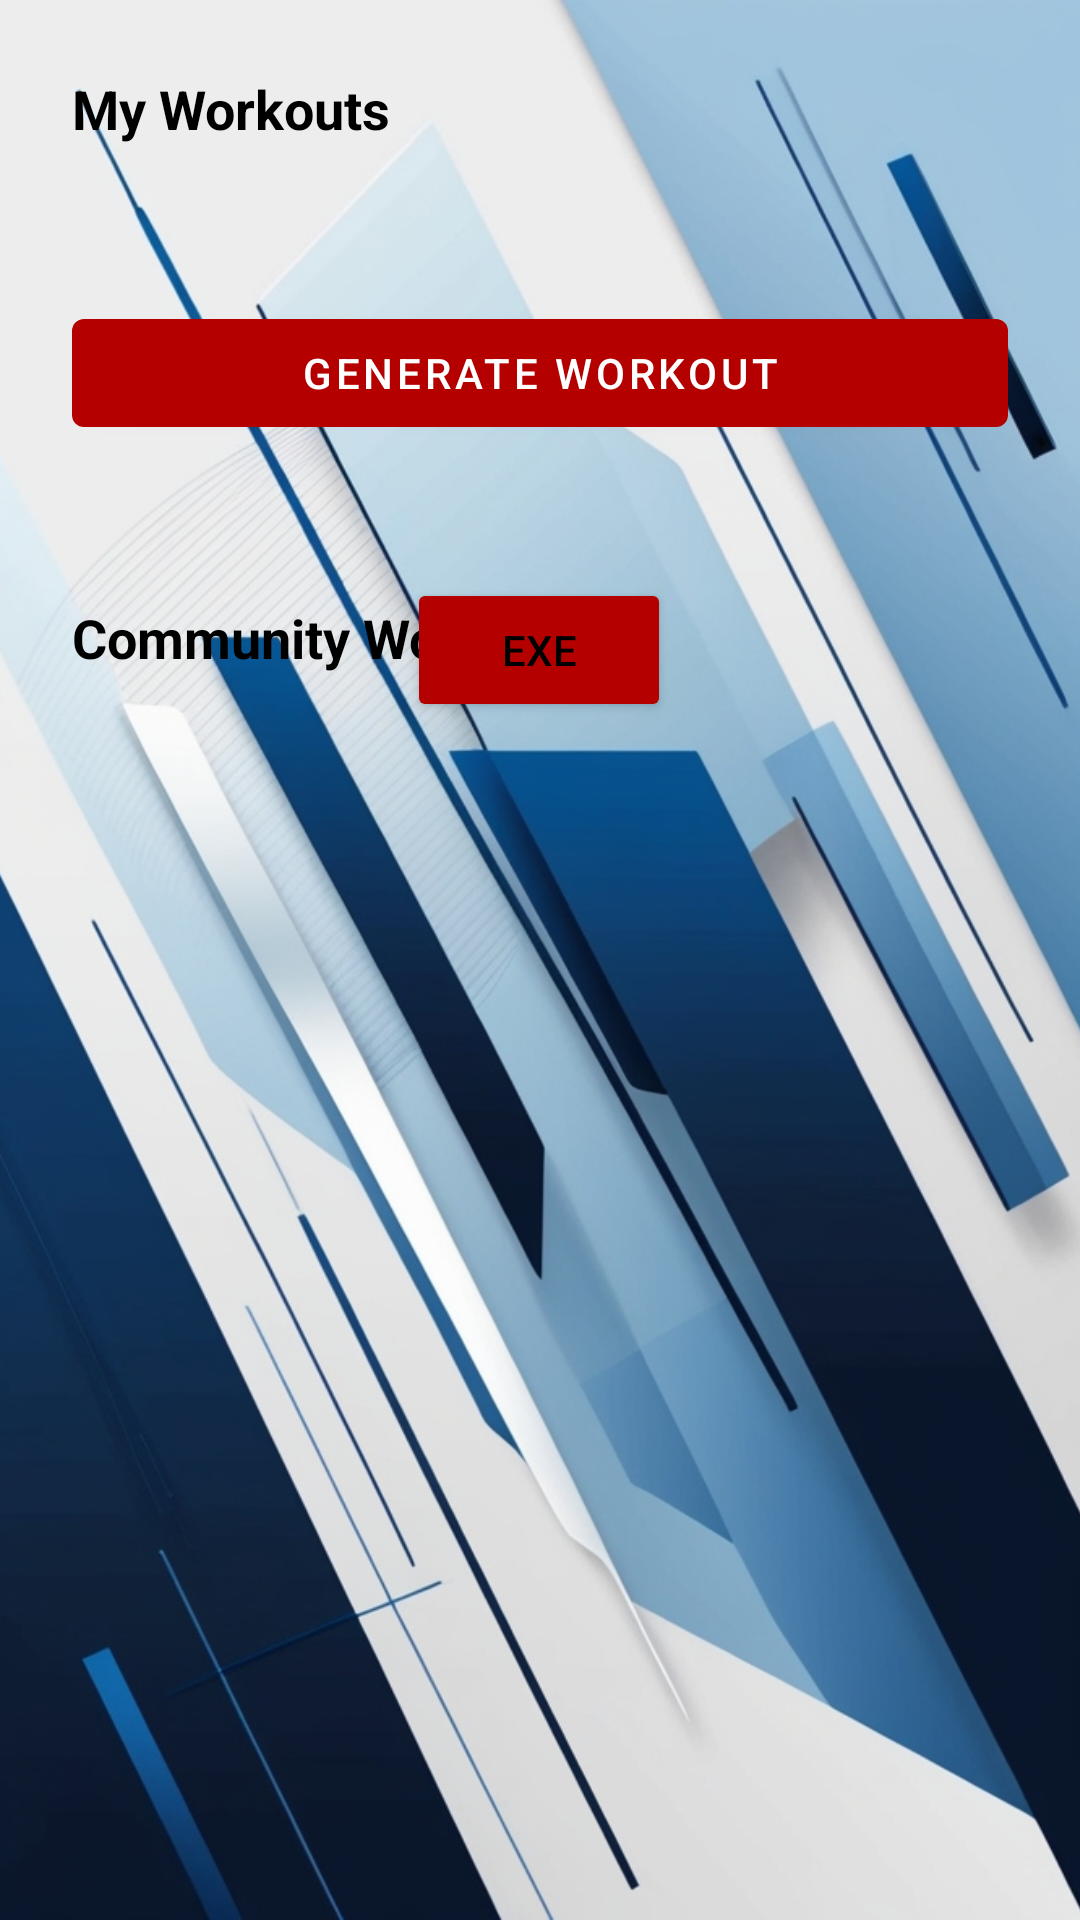

Produce the Android XML layout that renders to this screen, including the resource entries it uses.
<!-- AndroidManifest.xml: application theme Theme.BodyBuilder -->
<!-- res/layout/fragment_plans.xml -->
<?xml version="1.0" encoding="utf-8"?>
<FrameLayout xmlns:android="http://schemas.android.com/apk/res/android"
    xmlns:app="http://schemas.android.com/apk/res-auto"
    xmlns:tools="http://schemas.android.com/tools"
    android:layout_width="match_parent"
    android:layout_height="match_parent">

    <ImageView
        android:id="@+id/background_image"
        android:layout_width="match_parent"
        android:layout_height="match_parent"
        android:scaleType="centerCrop"
        android:src="@drawable/background"
        android:contentDescription="@null" />

    <RelativeLayout
        android:layout_width="match_parent"
        android:layout_height="match_parent"
        tools:context=".ui.fragments.PlansFragment">

        <com.airbnb.lottie.LottieAnimationView
            android:id="@+id/loading_animation"
            android:layout_width="112dp"
            android:layout_height="112dp"
            android:layout_centerInParent="true"
            app:lottie_rawRes="@raw/hand"
            app:lottie_autoPlay="true"
            app:lottie_loop="true"
            android:visibility="gone" />

        <ScrollView
            android:layout_width="match_parent"
            android:id="@+id/fragment_content"
            android:layout_height="match_parent">

            <androidx.constraintlayout.widget.ConstraintLayout
                android:layout_width="match_parent"
                android:layout_height="wrap_content"
                android:padding="24dp">

                <TextView
                    android:id="@+id/myWorkoutsTitle"
                    android:layout_width="wrap_content"
                    android:layout_height="wrap_content"
                    android:text="@string/my_workouts"
                    android:textStyle="bold"
                    android:textSize="18sp"
                    app:layout_constraintHorizontal_bias="0.0"
                    app:layout_constraintTop_toTopOf="parent"
                    app:layout_constraintStart_toStartOf="parent"/>

                <androidx.cardview.widget.CardView
                    android:id="@+id/cardView1"
                    android:layout_width="0dp"
                    android:layout_height="wrap_content"
                    android:layout_marginTop="36dp"
                    app:cardCornerRadius="16dp"
                    app:cardElevation="8dp"
                    app:layout_constraintTop_toBottomOf="@id/myWorkoutsTitle"
                    app:layout_constraintStart_toStartOf="parent"
                    app:layout_constraintEnd_toEndOf="parent">

                    <androidx.recyclerview.widget.RecyclerView
                        android:id="@+id/exerciseRecyclerView"
                        android:layout_width="match_parent"
                        android:layout_height="wrap_content"
                        android:background="@android:color/white" />
                </androidx.cardview.widget.CardView>

                <TextView
                    android:id="@+id/exerciseRecyclerViewEmptyText"
                    android:layout_width="wrap_content"
                    android:layout_height="wrap_content"
                    android:text="@string/no_workouts_please_create_one"
                    android:visibility="gone"
                    app:layout_constraintEnd_toEndOf="parent"
                    app:layout_constraintStart_toStartOf="parent"
                    app:layout_constraintTop_toBottomOf="@id/myWorkoutsTitle" />

                <com.google.android.material.button.MaterialButton
                    android:id="@+id/generateWorkout"
                    style="@style/Widget.MaterialComponents.Button"
                    android:layout_width="0dp"
                    android:layout_height="wrap_content"
                    android:layout_marginTop="16dp"
                    android:text="@string/generate_workout"
                    app:backgroundTint="@color/dark_red"
                    app:layout_constraintEnd_toEndOf="parent"
                    app:layout_constraintStart_toStartOf="parent"
                    app:layout_constraintTop_toBottomOf="@id/cardView1" />

                <androidx.cardview.widget.CardView
                    android:id="@+id/cardView2"
                    android:layout_width="0dp"
                    android:layout_height="wrap_content"
                    android:layout_marginTop="36dp"
                    app:cardCornerRadius="16dp"
                    app:cardElevation="8dp"
                    app:layout_constraintEnd_toEndOf="parent"
                    app:layout_constraintStart_toStartOf="parent"
                    app:layout_constraintTop_toBottomOf="@id/generateWorkout">

                    <androidx.recyclerview.widget.RecyclerView
                        android:id="@+id/generatedWorkoutRecyclerView"
                        android:layout_width="match_parent"
                        android:layout_height="wrap_content"
                        android:background="@android:color/white" />
                </androidx.cardview.widget.CardView>

                <TextView
                    android:id="@+id/generatedWorkoutRecyclerViewEmptyText"
                    android:layout_width="wrap_content"
                    android:layout_height="wrap_content"
                    android:text="@string/no_generated_workouts"
                    android:visibility="gone"
                    app:layout_constraintEnd_toEndOf="parent"
                    app:layout_constraintStart_toStartOf="parent"
                    app:layout_constraintTop_toBottomOf="@id/generateWorkout" />

                <TextView
                    android:id="@+id/communityWorkoutsTitle"
                    android:layout_width="wrap_content"
                    android:layout_height="wrap_content"
                    android:text="@string/community_workouts"
                    android:textStyle="bold"
                    android:textSize="18sp"
                    android:layout_marginTop="16dp"
                    app:layout_constraintTop_toBottomOf="@id/cardView2"
                    app:layout_constraintStart_toStartOf="parent"/>

                <androidx.cardview.widget.CardView
                    android:id="@+id/cardView3"
                    android:layout_width="0dp"
                    android:layout_height="wrap_content"
                    android:layout_marginTop="8dp"
                    app:cardCornerRadius="16dp"
                    app:cardElevation="8dp"
                    app:layout_constraintTop_toBottomOf="@id/communityWorkoutsTitle"
                    app:layout_constraintStart_toStartOf="parent"
                    app:layout_constraintEnd_toEndOf="parent">

                    <androidx.recyclerview.widget.RecyclerView
                        android:id="@+id/communityWorkoutsRecyclerView"
                        android:layout_width="match_parent"
                        android:layout_height="wrap_content"
                        android:background="@android:color/white" />
                </androidx.cardview.widget.CardView>

                <TextView
                    android:id="@+id/communityWorkoutsRecyclerViewEmptyText"
                    android:layout_width="wrap_content"
                    android:layout_height="wrap_content"
                    android:text="@string/no_community_workouts"
                    android:visibility="gone"
                    app:layout_constraintEnd_toEndOf="parent"
                    app:layout_constraintStart_toStartOf="parent"
                    app:layout_constraintTop_toBottomOf="@id/communityWorkoutsTitle" />

                <Button
                    android:id="@+id/exe_btn"
                    android:layout_width="wrap_content"
                    android:layout_height="wrap_content"
                    android:layout_marginTop="16dp"
                    android:backgroundTint="@color/dark_red"
                    android:text="@string/exe"
                    app:layout_constraintBottom_toTopOf="@+id/cardView3"
                    app:layout_constraintEnd_toEndOf="parent"
                    app:layout_constraintHorizontal_bias="0.498"
                    app:layout_constraintStart_toStartOf="parent"
                    app:layout_constraintTop_toBottomOf="@+id/cardView2" />
            </androidx.constraintlayout.widget.ConstraintLayout>
        </ScrollView>

    </RelativeLayout>
</FrameLayout>
<!-- resources referenced by this layout -->
<resources>
  <color name="dark_red">#b50000</color>
  <!-- drawable background: jpg bitmap (drawable, 316785 bytes) -->
  <string name="community_workouts">Community Workouts</string>
  <string name="exe">exe</string>
  <string name="generate_workout">Generate Workout</string>
  <string name="my_workouts">My Workouts</string>
  <string name="no_community_workouts">No community workouts</string>
  <string name="no_generated_workouts">No generated workouts</string>
  <string name="no_workouts_please_create_one">No workouts, please create one</string>
  <style name="Theme.BodyBuilder" parent="Theme.MaterialComponents.DayNight.NoActionBar">
          
          <item name="colorPrimary">@color/purple</item>
          <item name="colorPrimaryDark">@color/purple</item>
          <item name="colorAccent">@color/gold</item>
          <item name="android:colorBackground">@color/background</item>
          <item name="android:textColor">@color/black</item>
          <item name="android:windowBackground">@color/background</item>
          <item name="android:statusBarColor">@android:color/transparent</item>
          <item name="android:windowLightStatusBar">true</item>
          <item name="android:windowTranslucentNavigation">true</item>
          <item name="android:windowDrawsSystemBarBackgrounds">true</item>
      </style>
  <color name="purple">#552583</color>
  <color name="gold">#FDB927</color>
  <color name="background">#F5F5F5</color>
  <color name="black">#000000</color>
</resources>
